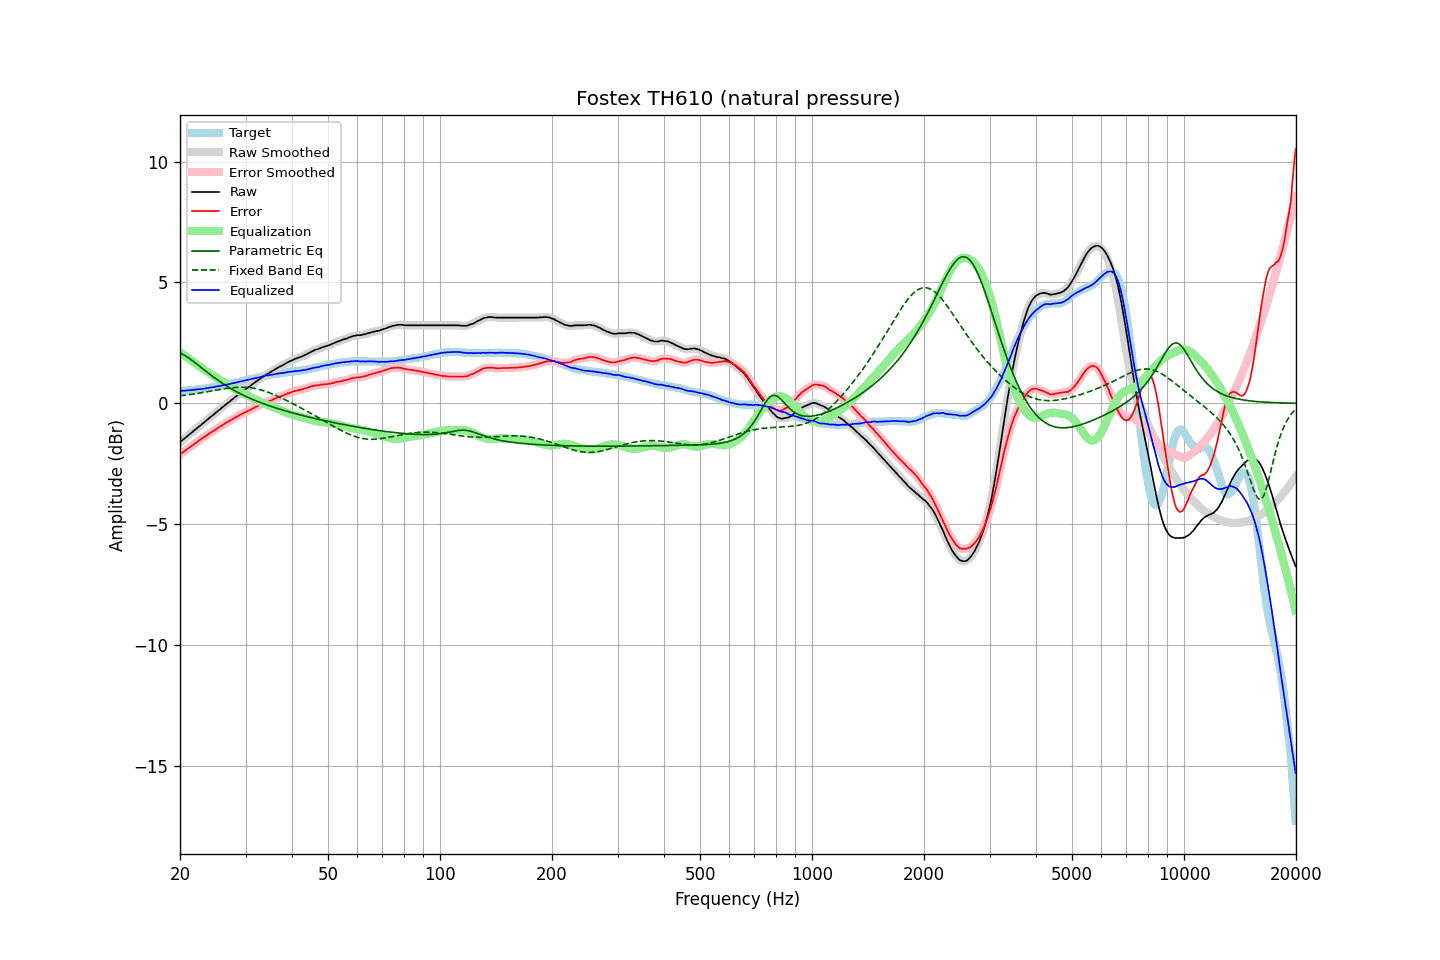

The file beside this chart, header and first rows:
frequency, raw, error, smoothed, error_smoothed, equalization, parametric_eq, fixed_band_eq, equalized_raw, equalized_smoothed, target
20.00, -1.60, -2.11, -1.60, -2.11, 2.11, 2.08, 0.31, 0.51, 0.51, 0.51
20.20, -1.55, -2.06, -1.55, -2.06, 2.06, 2.05, 0.32, 0.51, 0.51, 0.51
20.40, -1.49, -2.01, -1.50, -2.02, 2.02, 2.02, 0.33, 0.52, 0.52, 0.52
20.61, -1.44, -1.97, -1.44, -1.97, 1.97, 1.98, 0.33, 0.52, 0.52, 0.53
20.81, -1.39, -1.92, -1.39, -1.92, 1.92, 1.93, 0.34, 0.53, 0.53, 0.53
21.02, -1.33, -1.87, -1.34, -1.87, 1.87, 1.89, 0.35, 0.54, 0.53, 0.54
21.23, -1.28, -1.82, -1.28, -1.82, 1.82, 1.84, 0.36, 0.54, 0.54, 0.54
21.44, -1.22, -1.77, -1.22, -1.77, 1.77, 1.80, 0.37, 0.55, 0.55, 0.55
21.66, -1.17, -1.73, -1.17, -1.73, 1.73, 1.75, 0.38, 0.55, 0.55, 0.56
21.87, -1.11, -1.67, -1.11, -1.68, 1.68, 1.70, 0.39, 0.57, 0.56, 0.56
22.09, -1.06, -1.63, -1.06, -1.63, 1.63, 1.65, 0.40, 0.57, 0.57, 0.57
22.31, -1.00, -1.58, -1.01, -1.58, 1.58, 1.59, 0.41, 0.58, 0.58, 0.58
22.54, -0.95, -1.53, -0.95, -1.54, 1.54, 1.54, 0.42, 0.58, 0.58, 0.58
22.76, -0.90, -1.49, -0.90, -1.49, 1.49, 1.49, 0.43, 0.59, 0.59, 0.59
22.99, -0.84, -1.44, -0.85, -1.44, 1.44, 1.44, 0.44, 0.60, 0.60, 0.60
23.22, -0.79, -1.40, -0.79, -1.40, 1.40, 1.38, 0.46, 0.60, 0.61, 0.61
23.45, -0.73, -1.35, -0.73, -1.35, 1.35, 1.33, 0.47, 0.62, 0.62, 0.62
23.69, -0.67, -1.30, -0.68, -1.31, 1.31, 1.28, 0.48, 0.63, 0.63, 0.63
23.92, -0.62, -1.26, -0.62, -1.26, 1.26, 1.23, 0.49, 0.64, 0.64, 0.64
24.16, -0.56, -1.21, -0.57, -1.22, 1.22, 1.18, 0.50, 0.66, 0.65, 0.65
24.40, -0.51, -1.17, -0.51, -1.17, 1.18, 1.13, 0.51, 0.66, 0.66, 0.66
24.65, -0.46, -1.14, -0.46, -1.13, 1.13, 1.08, 0.53, 0.67, 0.67, 0.68
24.89, -0.40, -1.09, -0.41, -1.09, 1.09, 1.03, 0.54, 0.69, 0.68, 0.69
25.14, -0.35, -1.05, -0.35, -1.05, 1.05, 0.98, 0.55, 0.69, 0.70, 0.70
25.39, -0.29, -1.00, -0.29, -1.00, 1.00, 0.93, 0.56, 0.71, 0.71, 0.71
25.65, -0.24, -0.96, -0.24, -0.96, 0.96, 0.89, 0.57, 0.72, 0.72, 0.72
25.91, -0.18, -0.92, -0.19, -0.92, 0.92, 0.84, 0.58, 0.74, 0.74, 0.74
26.16, -0.13, -0.88, -0.13, -0.88, 0.88, 0.80, 0.60, 0.75, 0.75, 0.75
26.43, -0.07, -0.83, -0.08, -0.84, 0.84, 0.76, 0.61, 0.76, 0.76, 0.76
26.69, -0.02, -0.79, -0.02, -0.80, 0.80, 0.72, 0.62, 0.77, 0.77, 0.77
26.96, 0.03, -0.76, 0.03, -0.76, 0.76, 0.67, 0.62, 0.79, 0.79, 0.79
27.23, 0.08, -0.72, 0.08, -0.72, 0.72, 0.63, 0.63, 0.80, 0.80, 0.80
27.50, 0.14, -0.68, 0.13, -0.68, 0.68, 0.60, 0.64, 0.82, 0.82, 0.82
27.77, 0.19, -0.64, 0.19, -0.64, 0.64, 0.56, 0.65, 0.83, 0.83, 0.83
28.05, 0.24, -0.61, 0.24, -0.61, 0.61, 0.52, 0.65, 0.84, 0.85, 0.85
28.33, 0.29, -0.57, 0.29, -0.57, 0.57, 0.48, 0.66, 0.86, 0.86, 0.86
28.62, 0.35, -0.53, 0.34, -0.53, 0.53, 0.45, 0.66, 0.88, 0.88, 0.88
28.90, 0.40, -0.49, 0.40, -0.49, 0.50, 0.41, 0.67, 0.89, 0.89, 0.89
29.19, 0.45, -0.46, 0.45, -0.46, 0.46, 0.38, 0.67, 0.91, 0.91, 0.91
29.48, 0.50, -0.42, 0.50, -0.42, 0.42, 0.35, 0.67, 0.92, 0.92, 0.92
29.78, 0.55, -0.39, 0.55, -0.39, 0.39, 0.31, 0.66, 0.94, 0.94, 0.94
30.08, 0.60, -0.35, 0.60, -0.35, 0.36, 0.28, 0.66, 0.95, 0.95, 0.95
30.38, 0.65, -0.32, 0.64, -0.32, 0.32, 0.25, 0.66, 0.97, 0.97, 0.97
30.68, 0.69, -0.29, 0.69, -0.29, 0.29, 0.22, 0.65, 0.98, 0.98, 0.98
30.99, 0.74, -0.26, 0.74, -0.26, 0.26, 0.19, 0.64, 0.99, 0.99, 1.00
31.30, 0.79, -0.22, 0.79, -0.22, 0.22, 0.16, 0.63, 1.01, 1.01, 1.01
31.61, 0.84, -0.19, 0.84, -0.19, 0.19, 0.14, 0.62, 1.03, 1.03, 1.03
31.93, 0.89, -0.15, 0.88, -0.16, 0.16, 0.11, 0.61, 1.04, 1.04, 1.04
32.24, 0.93, -0.13, 0.93, -0.13, 0.13, 0.08, 0.59, 1.05, 1.06, 1.06
32.57, 0.98, -0.09, 0.98, -0.09, 0.09, 0.06, 0.58, 1.07, 1.07, 1.07
32.89, 1.03, -0.06, 1.02, -0.06, 0.06, 0.03, 0.56, 1.09, 1.09, 1.09
33.22, 1.07, -0.03, 1.07, -0.03, 0.03, 0.01, 0.54, 1.10, 1.10, 1.10
33.55, 1.12, -0.00, 1.12, -0.00, 0.00, -0.02, 0.52, 1.12, 1.12, 1.12
33.89, 1.16, 0.03, 1.16, 0.03, -0.03, -0.04, 0.50, 1.13, 1.13, 1.13
34.23, 1.21, 0.06, 1.20, 0.06, -0.05, -0.07, 0.48, 1.15, 1.15, 1.15
34.57, 1.24, 0.08, 1.24, 0.08, -0.08, -0.09, 0.45, 1.16, 1.16, 1.16
34.92, 1.28, 0.11, 1.28, 0.11, -0.11, -0.11, 0.43, 1.17, 1.17, 1.17
35.27, 1.32, 0.13, 1.32, 0.13, -0.14, -0.14, 0.40, 1.18, 1.18, 1.19
35.62, 1.36, 0.16, 1.36, 0.16, -0.16, -0.16, 0.37, 1.19, 1.19, 1.20
35.97, 1.40, 0.19, 1.40, 0.19, -0.19, -0.18, 0.34, 1.21, 1.21, 1.21
... 635 more rows
